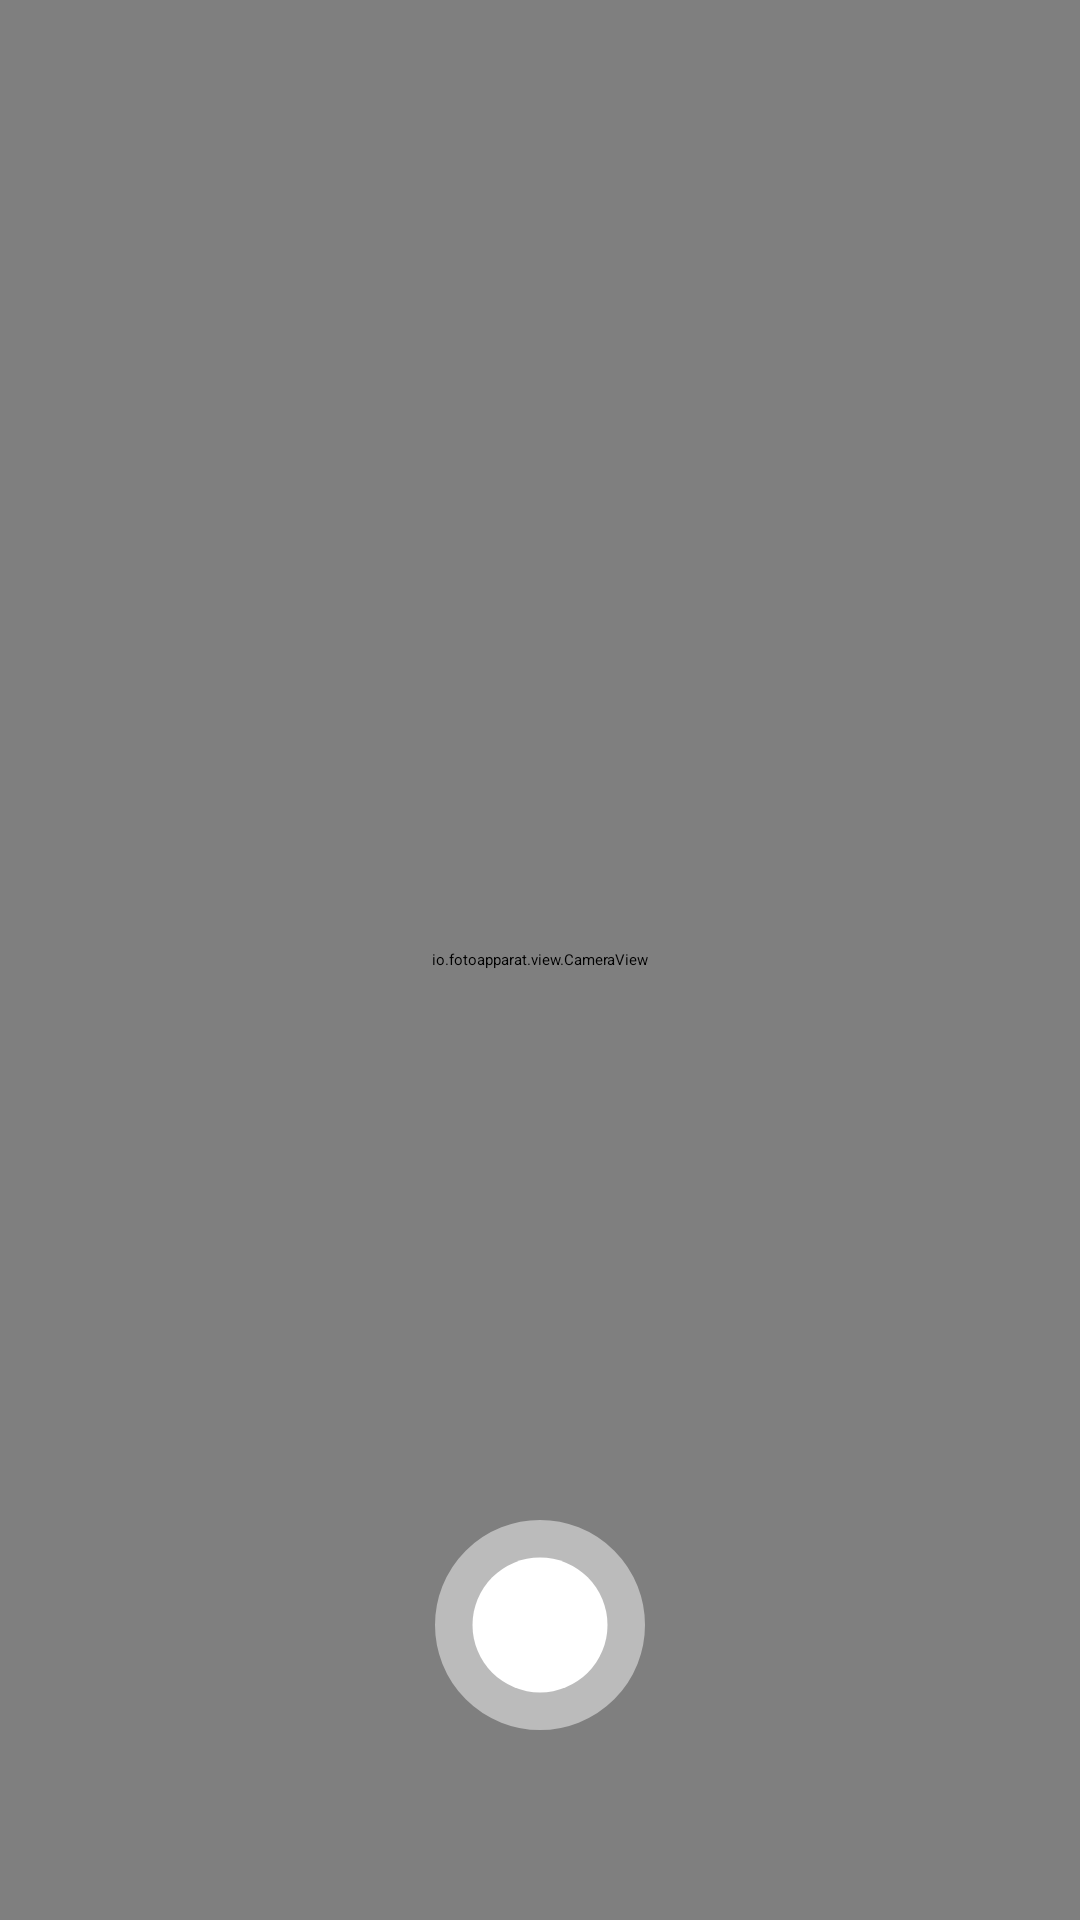

Reconstruct the res/layout file that produces this screen, plus the resources it refers to.
<!-- AndroidManifest.xml: activity theme CameraTheme -->
<!-- res/layout/activity_camera.xml -->
<?xml version="1.0" encoding="utf-8"?>
<layout
    xmlns:android="http://schemas.android.com/apk/res/android"
    xmlns:app="http://schemas.android.com/apk/res-auto"
    xmlns:tools="http://schemas.android.com/tools">
    <android.support.constraint.ConstraintLayout
        android:layout_width="match_parent"
        android:layout_height="match_parent"
        tools:context="com.example.recipes.view.CameraActivity">

        <ImageView
            android:id="@+id/imv_capture_preview"
            android:layout_width="match_parent"
            android:layout_height="match_parent"
            android:visibility="gone"
            android:elevation="2dp"
            app:layout_constraintBottom_toBottomOf="parent"
            app:layout_constraintEnd_toEndOf="parent"
            app:layout_constraintStart_toStartOf="parent"
            app:layout_constraintTop_toTopOf="parent" />

        <io.fotoapparat.view.CameraView
            android:id="@+id/camera_view"
            android:layout_width="match_parent"
            android:layout_height="match_parent"/>

        <ImageButton
            android:id="@+id/imb_switch_camera"
            android:layout_width="wrap_content"
            android:layout_height="wrap_content"
            android:layout_marginStart="8dp"
            android:layout_marginTop="8dp"
            android:layout_marginEnd="8dp"
            android:layout_marginBottom="8dp"
            android:src="@drawable/ic_camera_front"
            android:background="@android:color/transparent"
            android:elevation="1dp"
            android:padding="10dp"
            android:visibility="gone"
            android:onClick="ToggleCameraDir"
            app:layout_constraintBottom_toBottomOf="parent"
            app:layout_constraintEnd_toStartOf="@+id/imb_capture"
            app:layout_constraintStart_toStartOf="@+id/camera_view"
            app:layout_constraintTop_toTopOf="parent"
            app:layout_constraintVertical_bias="0.883" />

        <ImageButton
            android:id="@+id/imb_capture"
            android:layout_width="wrap_content"
            android:layout_height="wrap_content"
            android:layout_marginStart="8dp"
            android:layout_marginTop="8dp"
            android:layout_marginEnd="8dp"
            android:layout_marginBottom="8dp"
            android:background="@drawable/camera_shutter_button"
            android:elevation="1dp"
            android:onClick="CapturePhoto"
            app:layout_constraintBottom_toBottomOf="parent"
            app:layout_constraintEnd_toEndOf="parent"
            app:layout_constraintStart_toStartOf="parent"
            app:layout_constraintTop_toTopOf="parent"
            app:layout_constraintVertical_bias="0.9" />

        <ImageButton
            android:id="@+id/imb_flash"
            android:layout_width="wrap_content"
            android:layout_height="wrap_content"
            android:layout_marginStart="8dp"
            android:layout_marginTop="8dp"
            android:layout_marginEnd="8dp"
            android:layout_marginBottom="8dp"
            android:background="@android:color/transparent"
            android:elevation="1dp"
            android:padding="10dp"
            android:visibility="gone"
            android:onClick="ToggleFlash"
            android:src="@drawable/ic_flash_auto"
            app:layout_constraintBottom_toBottomOf="parent"
            app:layout_constraintEnd_toEndOf="parent"
            app:layout_constraintStart_toEndOf="@+id/imb_capture"
            app:layout_constraintTop_toTopOf="parent"
            app:layout_constraintVertical_bias="0.882" />

    </android.support.constraint.ConstraintLayout>
</layout>
<!-- resources referenced by this layout -->
<resources>
  <!-- drawable camera_shutter_button (drawable) -->
  <?xml version="1.0" encoding="utf-8"?>
  <selector xmlns:android="http://schemas.android.com/apk/res/android">
      <item android:state_pressed="true" android:drawable="@drawable/camera_shutter_pressed"/>
      <item android:state_pressed="false" android:drawable="@drawable/camera_shutter_normal"/>
  </selector>
  <!-- drawable camera_shutter_pressed (drawable) -->
  <?xml version="1.0" encoding="utf-8"?>
  <shape
      xmlns:android="http://schemas.android.com/apk/res/android"
      android:shape="oval">
      <solid
          android:color="@android:color/white"/>
      <stroke
          android:width="15dp"
          android:color="#77FFFFFF"/>
      <size
          android:width="70dp"
          android:height="70dp"/>
  </shape>
  <!-- drawable camera_shutter_normal (drawable) -->
  <?xml version="1.0" encoding="utf-8"?>
  <shape
      xmlns:android="http://schemas.android.com/apk/res/android"
      android:shape="oval">
      <solid
          android:color="@android:color/white"/>
      <stroke
          android:width="25dp"
          android:color="#77FFFFFF"/>
      <size
          android:width="70dp"
          android:height="70dp"/>
  </shape>
</resources>
